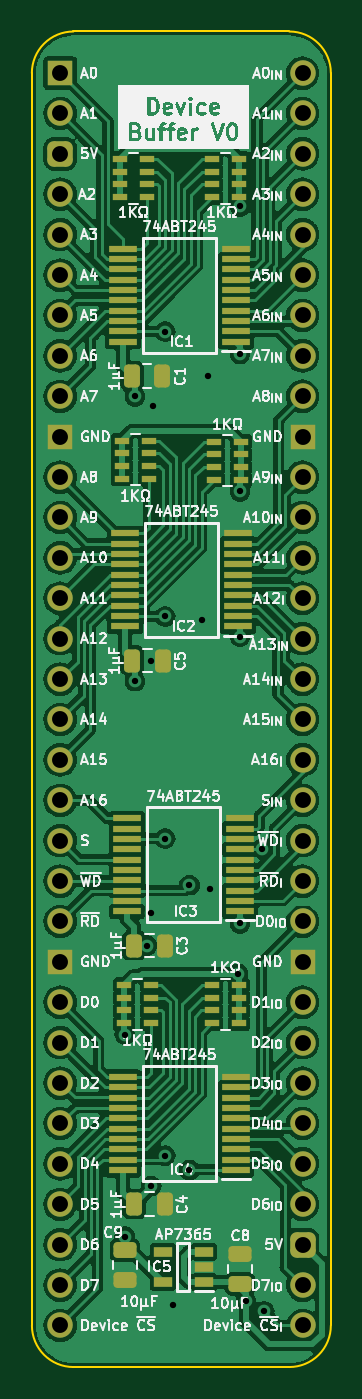
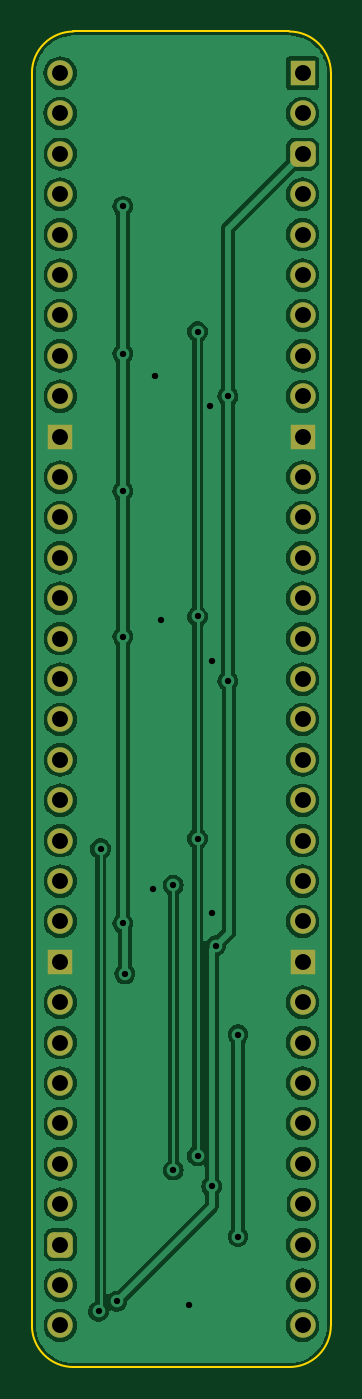
Circuit board: 9 layer files. Board 18.8 x 84.0 mm.
- bottom_copper: Device Buffer-B_Cu.gbr (103756 bytes)
- bottom_mask: Device Buffer-B_Mask.gbr (2852 bytes)
- bottom_silk: Device Buffer-B_Silkscreen.gbr (457 bytes)
- outline: Device Buffer-Edge_Cuts.gbr (1009 bytes)
- top_copper: Device Buffer-F_Cu.gbr (195499 bytes)
- top_mask: Device Buffer-F_Mask.gbr (7194 bytes)
- top_silk: Device Buffer-F_Silkscreen.gbr (156548 bytes)
- drill: Device Buffer-NPTH.drl (268 bytes)
- drill: Device Buffer-PTH.drl (1383 bytes)

=== bottom_copper: Device Buffer-B_Cu.gbr (103756 bytes, source omitted) ===
=== bottom_mask: Device Buffer-B_Mask.gbr (2852 bytes, source withheld) ===
=== bottom_silk: Device Buffer-B_Silkscreen.gbr ===
%TF.GenerationSoftware,KiCad,Pcbnew,7.0.5*%
%TF.CreationDate,2024-01-10T18:20:37+02:00*%
%TF.ProjectId,Device Buffer,44657669-6365-4204-9275-666665722e6b,rev?*%
%TF.SameCoordinates,Original*%
%TF.FileFunction,Legend,Bot*%
%TF.FilePolarity,Positive*%
%FSLAX46Y46*%
G04 Gerber Fmt 4.6, Leading zero omitted, Abs format (unit mm)*
G04 Created by KiCad (PCBNEW 7.0.5) date 2024-01-10 18:20:37*
%MOMM*%
%LPD*%
G01*
G04 APERTURE LIST*
G04 APERTURE END LIST*
M02*

=== outline: Device Buffer-Edge_Cuts.gbr ===
%TF.GenerationSoftware,KiCad,Pcbnew,7.0.5*%
%TF.CreationDate,2024-01-10T18:20:37+02:00*%
%TF.ProjectId,Device Buffer,44657669-6365-4204-9275-666665722e6b,rev?*%
%TF.SameCoordinates,Original*%
%TF.FileFunction,Profile,NP*%
%FSLAX46Y46*%
G04 Gerber Fmt 4.6, Leading zero omitted, Abs format (unit mm)*
G04 Created by KiCad (PCBNEW 7.0.5) date 2024-01-10 18:20:37*
%MOMM*%
%LPD*%
G01*
G04 APERTURE LIST*
%TA.AperFunction,Profile*%
%ADD10C,0.100000*%
%TD*%
G04 APERTURE END LIST*
D10*
%TO.C,J2*%
X87122000Y-137160000D02*
X87122000Y-58420000D01*
X89732188Y-55806268D02*
X103304267Y-55806267D01*
X103304268Y-139773732D02*
X89735733Y-139773733D01*
X105918000Y-137160000D02*
X105917999Y-58419999D01*
X89732188Y-55806268D02*
G75*
G03*
X87118456Y-58420000I-1J-2613731D01*
G01*
X87122000Y-137160000D02*
G75*
G03*
X89735733Y-139773733I2613727J-6D01*
G01*
X105917993Y-58419999D02*
G75*
G03*
X103304267Y-55806267I-2613743J-11D01*
G01*
X103304268Y-139773730D02*
G75*
G03*
X105918000Y-137160000I2J2613730D01*
G01*
%TD*%
M02*

=== top_copper: Device Buffer-F_Cu.gbr (195499 bytes, source omitted) ===
=== top_mask: Device Buffer-F_Mask.gbr (7194 bytes, source omitted) ===
=== top_silk: Device Buffer-F_Silkscreen.gbr (156548 bytes, source omitted) ===
=== drill: Device Buffer-NPTH.drl ===
M48
; DRILL file {KiCad 7.0.5} date Wed Jan 10 18:20:40 2024
; FORMAT={-:-/ absolute / inch / decimal}
; #@! TF.CreationDate,2024-01-10T18:20:40+02:00
; #@! TF.GenerationSoftware,Kicad,Pcbnew,7.0.5
; #@! TF.FileFunction,NonPlated,1,2,NPTH
FMAT,2
INCH
%
G90
G05
T0
M30

=== drill: Device Buffer-PTH.drl ===
M48
; DRILL file {KiCad 7.0.5} date Wed Jan 10 18:20:40 2024
; FORMAT={-:-/ absolute / inch / decimal}
; #@! TF.CreationDate,2024-01-10T18:20:40+02:00
; #@! TF.GenerationSoftware,Kicad,Pcbnew,7.0.5
; #@! TF.FileFunction,Plated,1,2,PTH
FMAT,2
INCH
; #@! TA.AperFunction,Plated,PTH,ViaDrill
T1C0.0157
; #@! TA.AperFunction,Plated,PTH,ComponentDrill
T2C0.0394
%
G90
G05
T1
X3.66Y-4.68
X3.66Y-5.18
X3.685Y-3.1
X3.685Y-3.805
X3.7146Y-4.4596
X3.725Y-3.755
X3.725Y-4.38
X3.725Y-5.055
X3.73Y-3.125
X3.76Y-2.94
X3.76Y-3.645
X3.76Y-4.195
X3.76Y-4.98
X3.78Y-5.35
X3.82Y-4.31
X3.82Y-5.015
X3.85Y-3.655
X3.865Y-3.05
X3.87Y-4.32
X3.94Y-4.53
X3.945Y-2.63
X3.945Y-2.995
X3.945Y-3.335
X3.945Y-3.695
X3.945Y-4.405
X3.96Y-5.34
X4.0Y-4.22
X4.005Y-5.365
T2
X3.5Y-2.3
X3.5Y-2.4
X3.5Y-2.5
X3.5Y-2.6
X3.5Y-2.7
X3.5Y-2.8
X3.5Y-2.9
X3.5Y-3.0
X3.5Y-3.1
X3.5Y-3.2
X3.5Y-3.3
X3.5Y-3.4
X3.5Y-3.5
X3.5Y-3.6
X3.5Y-3.7
X3.5Y-3.8
X3.5Y-3.9
X3.5Y-4.0
X3.5Y-4.1
X3.5Y-4.2
X3.5Y-4.3
X3.5Y-4.4
X3.5Y-4.5
X3.5Y-4.6
X3.5Y-4.7
X3.5Y-4.8
X3.5Y-4.9
X3.5Y-5.0
X3.5Y-5.1
X3.5Y-5.2
X3.5Y-5.3
X3.5Y-5.4
X4.1Y-2.3
X4.1Y-2.4
X4.1Y-2.5
X4.1Y-2.6
X4.1Y-2.7
X4.1Y-2.8
X4.1Y-2.9
X4.1Y-3.0
X4.1Y-3.1
X4.1Y-3.2
X4.1Y-3.3
X4.1Y-3.4
X4.1Y-3.5
X4.1Y-3.6
X4.1Y-3.7
X4.1Y-3.8
X4.1Y-3.9
X4.1Y-4.0
X4.1Y-4.1
X4.1Y-4.2
X4.1Y-4.3
X4.1Y-4.4
X4.1Y-4.5
X4.1Y-4.6
X4.1Y-4.7
X4.1Y-4.8
X4.1Y-4.9
X4.1Y-5.0
X4.1Y-5.1
X4.1Y-5.2
X4.1Y-5.3
X4.1Y-5.4
T0
M30
